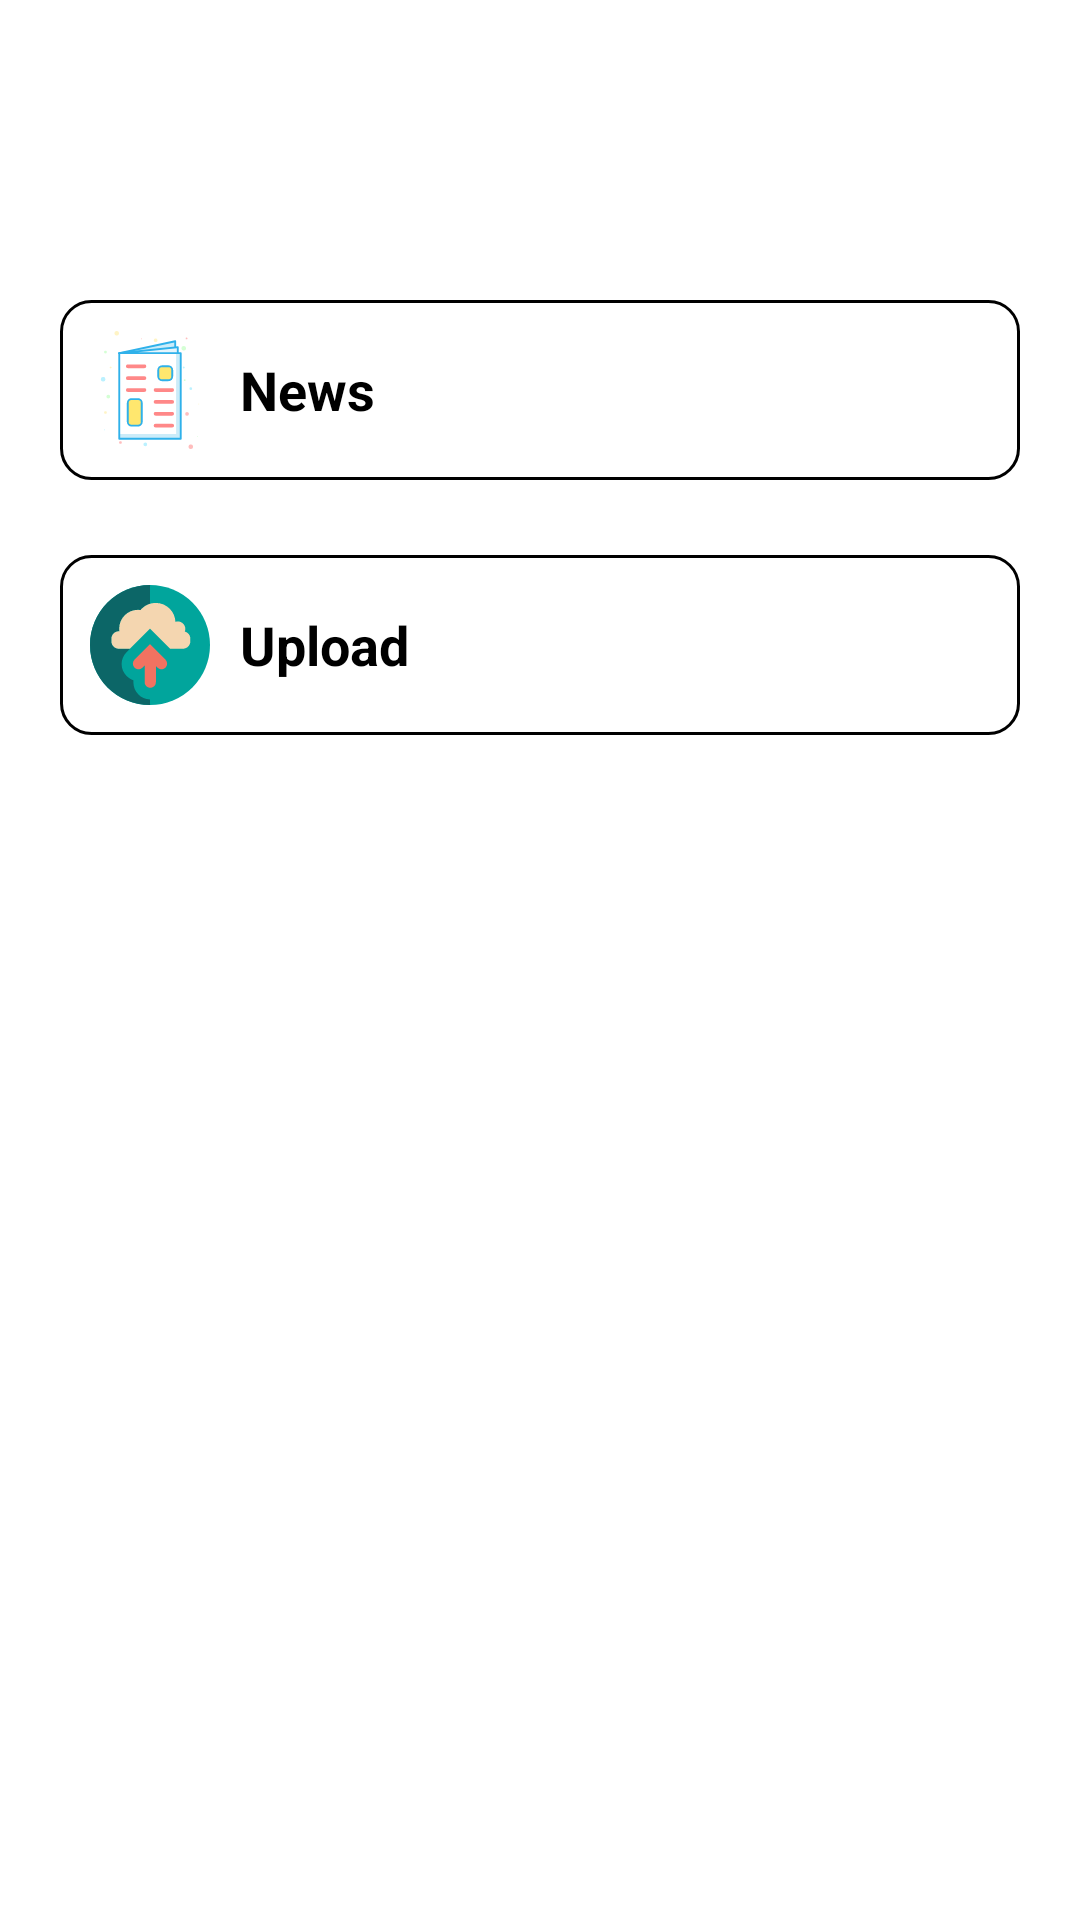

The Android layout XML behind this screen, and the referenced resources:
<!-- AndroidManifest.xml: application theme Theme.SplashActivity -->
<!-- res/layout/activity_upload_files.xml -->
<?xml version="1.0" encoding="utf-8"?>
<LinearLayout xmlns:android="http://schemas.android.com/apk/res/android"
    android:layout_width="match_parent"
    android:layout_height="match_parent"
    android:layout_gravity="center"
    android:background="@color/white"
    android:orientation="vertical">


    <LinearLayout
        android:layout_width="match_parent"
        android:layout_height="wrap_content"
        android:layout_marginStart="20dp"
        android:layout_marginEnd="20dp"
        android:layout_marginTop="100dp"
        android:padding="10dp"
        android:id="@+id/ll_news"
        android:background="@drawable/rounded_corners_white"
        android:orientation="horizontal">


        <androidx.appcompat.widget.AppCompatImageView
            android:layout_width="40dp"
            android:layout_height="40dp"
            android:src="@drawable/ic_news"/>


        <androidx.appcompat.widget.AppCompatTextView
            android:layout_width="wrap_content"
            android:layout_height="wrap_content"
            android:text="News"
            android:layout_marginStart="10dp"
            android:textSize="18sp"
            android:textStyle="bold"
            android:layout_gravity="center_vertical"
            android:textColor="@color/black"/>

    </LinearLayout>

    <LinearLayout
        android:layout_width="match_parent"
        android:layout_height="wrap_content"
        android:layout_marginStart="20dp"
        android:layout_marginEnd="20dp"
        android:layout_marginTop="25dp"
        android:padding="10dp"
        android:id="@+id/ll_upload"
        android:background="@drawable/rounded_corners_white"
        android:orientation="horizontal">


        <androidx.appcompat.widget.AppCompatImageView
            android:layout_width="40dp"
            android:layout_height="40dp"
            android:src="@drawable/ic_upload"/>


        <androidx.appcompat.widget.AppCompatTextView
            android:layout_width="wrap_content"
            android:layout_height="wrap_content"
            android:text="Upload"
            android:layout_marginStart="10dp"
            android:textSize="18sp"
            android:textStyle="bold"
            android:layout_gravity="center_vertical"
            android:textColor="@color/black"/>

    </LinearLayout>

</LinearLayout>
<!-- resources referenced by this layout -->
<resources>
  <!-- drawable ic_news: vector/xml drawable (drawable, 5351 chars, omitted) -->
  <!-- drawable ic_upload (drawable) -->
  <vector xmlns:android="http://schemas.android.com/apk/res/android"
      android:width="800dp"
      android:height="800dp"
      android:viewportWidth="32"
      android:viewportHeight="32">
    <path
        android:pathData="M16,16m-16,0a16,16 0,1 1,32 0a16,16 0,1 1,-32 0"
        android:fillColor="#01A59C"/>
    <path
        android:pathData="M10.636,17H7.708c-1.105,0 -2,-0.895 -2,-2v-0.66c0,-1.105 0.895,-2 2,-2h0.141c-0.035,-0.234 -0.057,-0.471 -0.057,-0.715c0,-2.761 2.239,-5 5,-5c0.235,0 0.462,0.031 0.689,0.063c0.102,-0.123 0.196,-0.251 0.312,-0.366C14.429,5.685 15.194,5.268 16,5.025V0C7.163,0 0,7.163 0,16s7.163,16 16,16v-1.486c-2.448,-0.039 -4.428,-2.036 -4.428,-4.493v-0.635c-0.682,-0.215 -1.307,-0.592 -1.825,-1.111c-0.85,-0.85 -1.318,-1.98 -1.318,-3.182s0.468,-2.332 1.318,-3.182l0.855,-0.854"
        android:fillColor="#0C6667"/>
    <path
        android:pathData="M16,15.779l-4.132,4.132c-0.586,0.586 -0.586,1.535 0,2.121c0.585,0.586 1.535,0.586 2.121,0l0.583,-0.583V25.9c0,0.828 0.671,1.5 1.5,1.5s1.5,-0.672 1.5,-1.5v-4.307l0.439,0.439c0.586,0.586 1.536,0.586 2.121,0c0.586,-0.586 0.586,-1.535 0,-2.121L16,15.779z"
        android:fillColor="#F27261"/>
    <path
        android:pathData="M25.282,12.417c0.082,-0.218 0.132,-0.452 0.132,-0.699c0,-1.105 -0.895,-2 -2,-2c-0.222,0 -0.433,0.045 -0.633,0.112c-0.049,-1.275 -0.546,-2.534 -1.521,-3.509c-2.062,-2.062 -5.406,-2.062 -7.469,0c-0.115,0.115 -0.209,0.243 -0.312,0.366c-0.227,-0.032 -0.453,-0.063 -0.689,-0.063c-2.761,0 -5,2.239 -5,5c0,0.244 0.023,0.482 0.057,0.715H7.708c-1.105,0 -2,0.895 -2,2V15c0,1.105 0.895,2 2,2h2.927c3.518,-3.517 2.105,-2.105 5.364,-5.363c2.904,2.903 1.848,1.848 5.364,5.363h3.397c1.105,0 2,-0.895 2,-2v-0.66C26.762,13.417 26.133,12.648 25.282,12.417z"
        android:fillColor="#F4D6B0"/>
  </vector>
  <!-- drawable rounded_corners_white (drawable) -->
  <?xml version="1.0" encoding="utf-8"?>
  <shape xmlns:android="http://schemas.android.com/apk/res/android"
      android:shape="rectangle">
  
      <corners android:radius="10dp"/>
  
      <solid android:color="@color/white"/>
  
      <stroke android:width="1dp"
          android:color="@color/black"/>
  
  </shape>
  <style name="Theme.SplashActivity" parent="Theme.MaterialComponents.DayNight.NoActionBar">
          
          <item name="colorPrimary">@color/purple_500</item>
          <item name="colorPrimaryVariant">@color/purple_700</item>
          <item name="colorOnPrimary">@color/white</item>
          
          <item name="colorSecondary">@color/teal_200</item>
          <item name="colorSecondaryVariant">@color/teal_700</item>
          <item name="colorOnSecondary">@color/black</item>
          
          <item name="android:statusBarColor" tools:targetApi="l">?attr/colorPrimaryVariant</item>
          
      </style>
  <!-- not gathered from this repository: default colours our renderer supplied (Android Studio template values) -->
  <color name="purple_500">#FF6200EE</color>
  <color name="purple_700">#FF3700B3</color>
  <color name="teal_200">#FF03DAC5</color>
  <color name="teal_700">#FF018786</color>
  <color name="black">#FF000000</color>
  <color name="white">#FFFFFFFF</color>
</resources>
